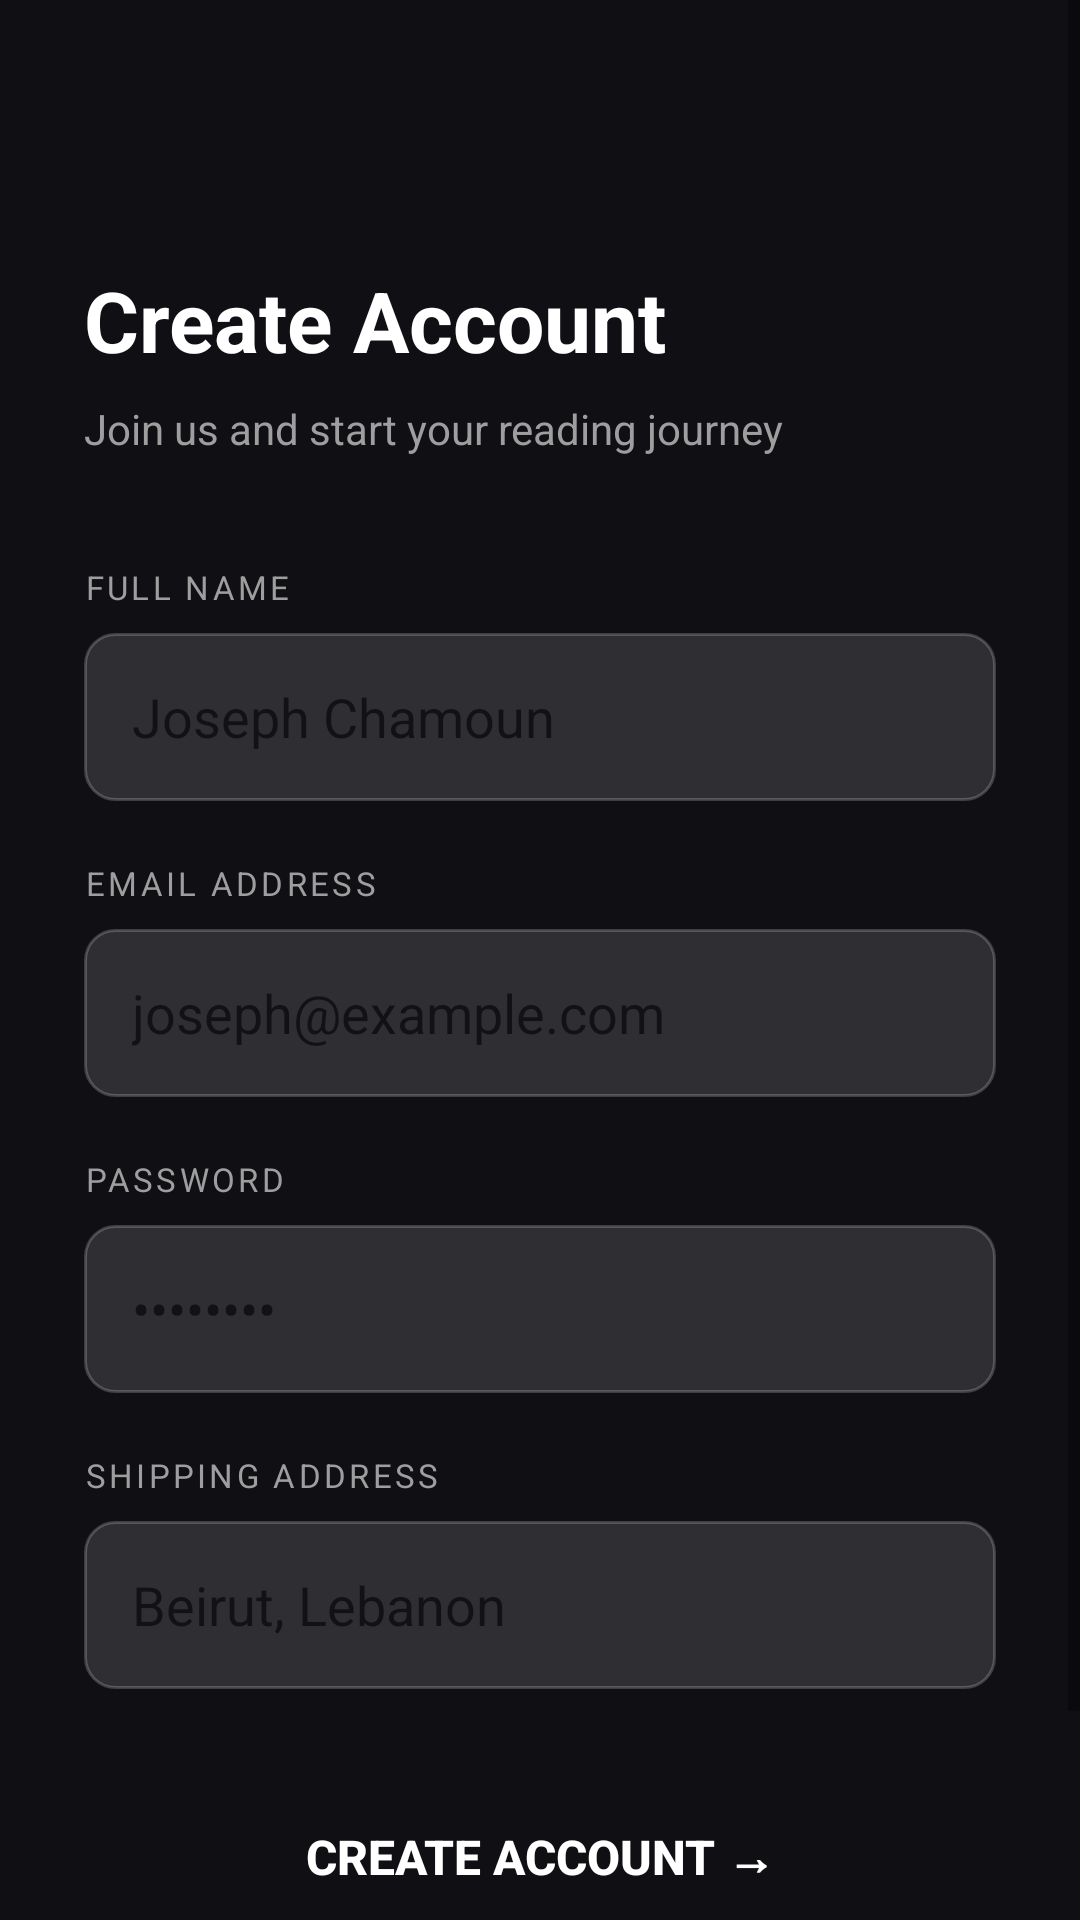

Layout XML and referenced resources for this Android screen:
<!-- AndroidManifest.xml: application theme Theme.BookStore -->
<!-- res/layout/activity_register.xml -->
<?xml version="1.0" encoding="utf-8"?>
<ScrollView xmlns:android="http://schemas.android.com/apk/res/android"
    android:layout_width="match_parent"
    android:layout_height="match_parent"
    android:background="@color/background"
    android:fillViewport="true">

    <LinearLayout
        android:layout_width="match_parent"
        android:layout_height="wrap_content"
        android:orientation="vertical"
        android:padding="28dp">

        <TextView
            android:layout_width="wrap_content"
            android:layout_height="wrap_content"
            android:layout_marginTop="60dp"
            android:text="Create Account"
            android:textColor="@color/text_primary"
            android:textSize="28sp"
            android:textStyle="bold" />

        <TextView
            android:layout_width="wrap_content"
            android:layout_height="wrap_content"
            android:layout_marginTop="8dp"
            android:text="Join us and start your reading journey"
            android:textColor="@color/text_secondary"
            android:textSize="14sp" />

        
        <TextView
            android:layout_width="match_parent"
            android:layout_height="wrap_content"
            android:layout_marginTop="36dp"
            android:text="FULL NAME"
            android:textColor="@color/text_secondary"
            android:textSize="11sp"
            android:letterSpacing="0.1" />

        <EditText
            android:id="@+id/etName"
            android:layout_width="match_parent"
            android:layout_height="56dp"
            android:layout_marginTop="8dp"
            android:background="@drawable/bg_input"
            android:hint="Joseph Chamoun"
            android:textColor="@color/text_primary"
            android:paddingStart="16dp"
            android:paddingEnd="16dp"
            android:inputType="textPersonName"
            android:singleLine="true" />

        
        <TextView
            android:layout_width="match_parent"
            android:layout_height="wrap_content"
            android:layout_marginTop="20dp"
            android:text="EMAIL ADDRESS"
            android:textColor="@color/text_secondary"
            android:textSize="11sp"
            android:letterSpacing="0.1" />

        <EditText
            android:id="@+id/etEmail"
            android:layout_width="match_parent"
            android:layout_height="56dp"
            android:layout_marginTop="8dp"
            android:background="@drawable/bg_input"
            android:hint="joseph@example.com"
            android:textColor="@color/text_primary"
            android:paddingStart="16dp"
            android:paddingEnd="16dp"
            android:inputType="textEmailAddress"
            android:singleLine="true" />

        
        <TextView
            android:layout_width="match_parent"
            android:layout_height="wrap_content"
            android:layout_marginTop="20dp"
            android:text="PASSWORD"
            android:textColor="@color/text_secondary"
            android:textSize="11sp"
            android:letterSpacing="0.1" />

        <EditText
            android:id="@+id/etPassword"
            android:layout_width="match_parent"
            android:layout_height="56dp"
            android:layout_marginTop="8dp"
            android:background="@drawable/bg_input"
            android:hint="••••••••"
            android:textColor="@color/text_primary"
            android:paddingStart="16dp"
            android:paddingEnd="16dp"
            android:inputType="textPassword"
            android:singleLine="true" />

        
        <TextView
            android:layout_width="match_parent"
            android:layout_height="wrap_content"
            android:layout_marginTop="20dp"
            android:text="SHIPPING ADDRESS"
            android:textColor="@color/text_secondary"
            android:textSize="11sp"
            android:letterSpacing="0.1" />

        <EditText
            android:id="@+id/etAddress"
            android:layout_width="match_parent"
            android:layout_height="56dp"
            android:layout_marginTop="8dp"
            android:background="@drawable/bg_input"
            android:hint="Beirut, Lebanon"
            android:textColor="@color/text_primary"
            android:paddingStart="16dp"
            android:paddingEnd="16dp"
            android:singleLine="true" />

        
        <Button
            android:id="@+id/btnRegister"
            android:layout_width="match_parent"
            android:layout_height="56dp"
            android:layout_marginTop="28dp"
            android:background="@drawable/bg_button_primary"
            android:text="Create Account →"
            android:textColor="@color/white"
            android:textSize="16sp"
            android:textStyle="bold" />

        <ProgressBar
            android:id="@+id/progressBar"
            android:layout_width="wrap_content"
            android:layout_height="wrap_content"
            android:layout_gravity="center"
            android:layout_marginTop="16dp"
            android:visibility="gone" />

        
        <LinearLayout
            android:layout_width="wrap_content"
            android:layout_height="wrap_content"
            android:layout_marginTop="24dp"
            android:layout_gravity="center_horizontal"
            android:orientation="horizontal">

            <TextView
                android:layout_width="wrap_content"
                android:layout_height="wrap_content"
                android:text="@string/have_account"
                android:textColor="@color/text_secondary"
                android:textSize="14sp" />

            <TextView
                android:id="@+id/tvLogin"
                android:layout_width="wrap_content"
                android:layout_height="wrap_content"
                android:text=" Login"
                android:textColor="@color/accent_blue"
                android:textSize="14sp"
                android:textStyle="bold" />
        </LinearLayout>

    </LinearLayout>
</ScrollView>
<!-- resources referenced by this layout -->
<resources>
  <color name="accent_blue">#2D6EF5</color>
  <color name="background">#0F0F14</color>
  <color name="text_primary">#FFFFFF</color>
  <color name="text_secondary">#9E9E9E</color>
  <color name="white">#FFFFFF</color>
  <!-- drawable bg_input (drawable) -->
  <?xml version="1.0" encoding="utf-8"?>
  <shape xmlns:android="http://schemas.android.com/apk/res/android"
      android:shape="rectangle">
      <solid android:color="#22FFFFFF" />     
      <stroke android:width="1dp" android:color="#33FFFFFF" />   
      <corners android:radius="10dp" />
  </shape>
  <string name="have_account">Already have an account?</string>
  <style name="Theme.BookStore" parent="Theme.MaterialComponents.DayNight.NoActionBar">
          <item name="colorPrimary">@color/primary</item>
          <item name="colorPrimaryVariant">@color/primary_dark</item>
          <item name="colorOnPrimary">@color/white</item>
          <item name="android:windowBackground">@color/background</item>
          <item name="android:statusBarColor">@color/background</item>
          <item name="android:navigationBarColor">@color/background</item>
      </style>
  <color name="primary">#2D6EF5</color>
  <color name="primary_dark">#1A4FBF</color>
</resources>
